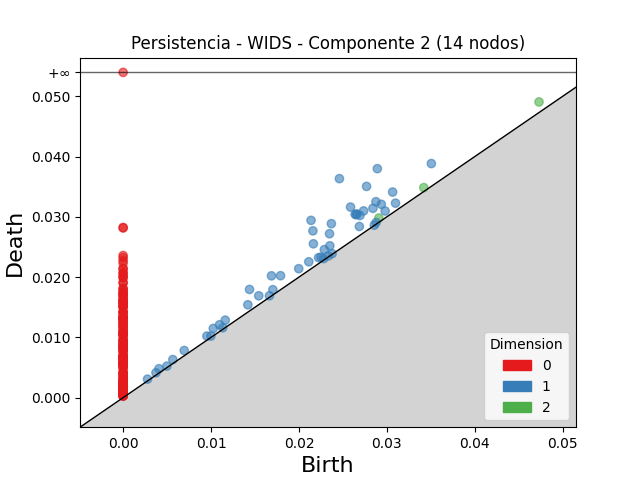

Values plotted in this chart, from the file beside it:
dimension, birth, death
2, 0.04731, 0.04906
2, 0.02909, 0.0298
2, 0.0342, 0.03485
1, 0.0246, 0.03634
1, 0.02892, 0.03799
1, 0.02138, 0.02941
1, 0.02769, 0.03505
1, 0.02159, 0.02767
1, 0.02587, 0.03162
1, 0.02369, 0.02887
1, 0.02639, 0.03043
1, 0.02164, 0.02553
1, 0.02661, 0.03048
1, 0.0265, 0.03034
1, 0.03506, 0.03884
1, 0.02875, 0.03251
1, 0.02348, 0.02719
1, 0.02736, 0.03099
1, 0.01437, 0.01795
1, 0.03065, 0.03411
1, 0.01688, 0.02021
1, 0.02694, 0.03022
1, 0.02841, 0.03142
1, 0.02937, 0.03208
1, 0.01791, 0.02023
1, 0.02351, 0.0252
1, 0.02289, 0.02456
1, 0.02687, 0.0284
1, 0.01542, 0.0169
1, 0.02112, 0.02254
1, 0.01997, 0.0214
1, 0.03098, 0.03227
1, 0.01162, 0.01285
1, 0.01025, 0.01148
1, 0.01419, 0.01541
1, 0.0298, 0.03096
1, 0.01097, 0.0121
1, 0.02223, 0.02323
1, 0.01703, 0.01791
1, 0.006951, 0.00782
1, 0.02251, 0.0233
1, 0.004077, 0.004795
1, 0.009526, 0.01021
1, 0.005655, 0.006315
1, 0.003736, 0.004119
1, 0.002777, 0.003068
1, 0.02878, 0.02905
1, 0.01133, 0.01159
1, 0.02281, 0.02307
1, 0.01664, 0.0169
1, 0.004977, 0.005225
1, 0.009976, 0.01021
1, 0.02334, 0.02351
1, 0.02377, 0.02389
1, 0.02857, 0.02861
0, 0.0, inf
0, 0.0, 0.02824
0, 0.0, 0.02815
0, 0.0, 0.02358
0, 0.0, 0.02323
... 205 more rows
